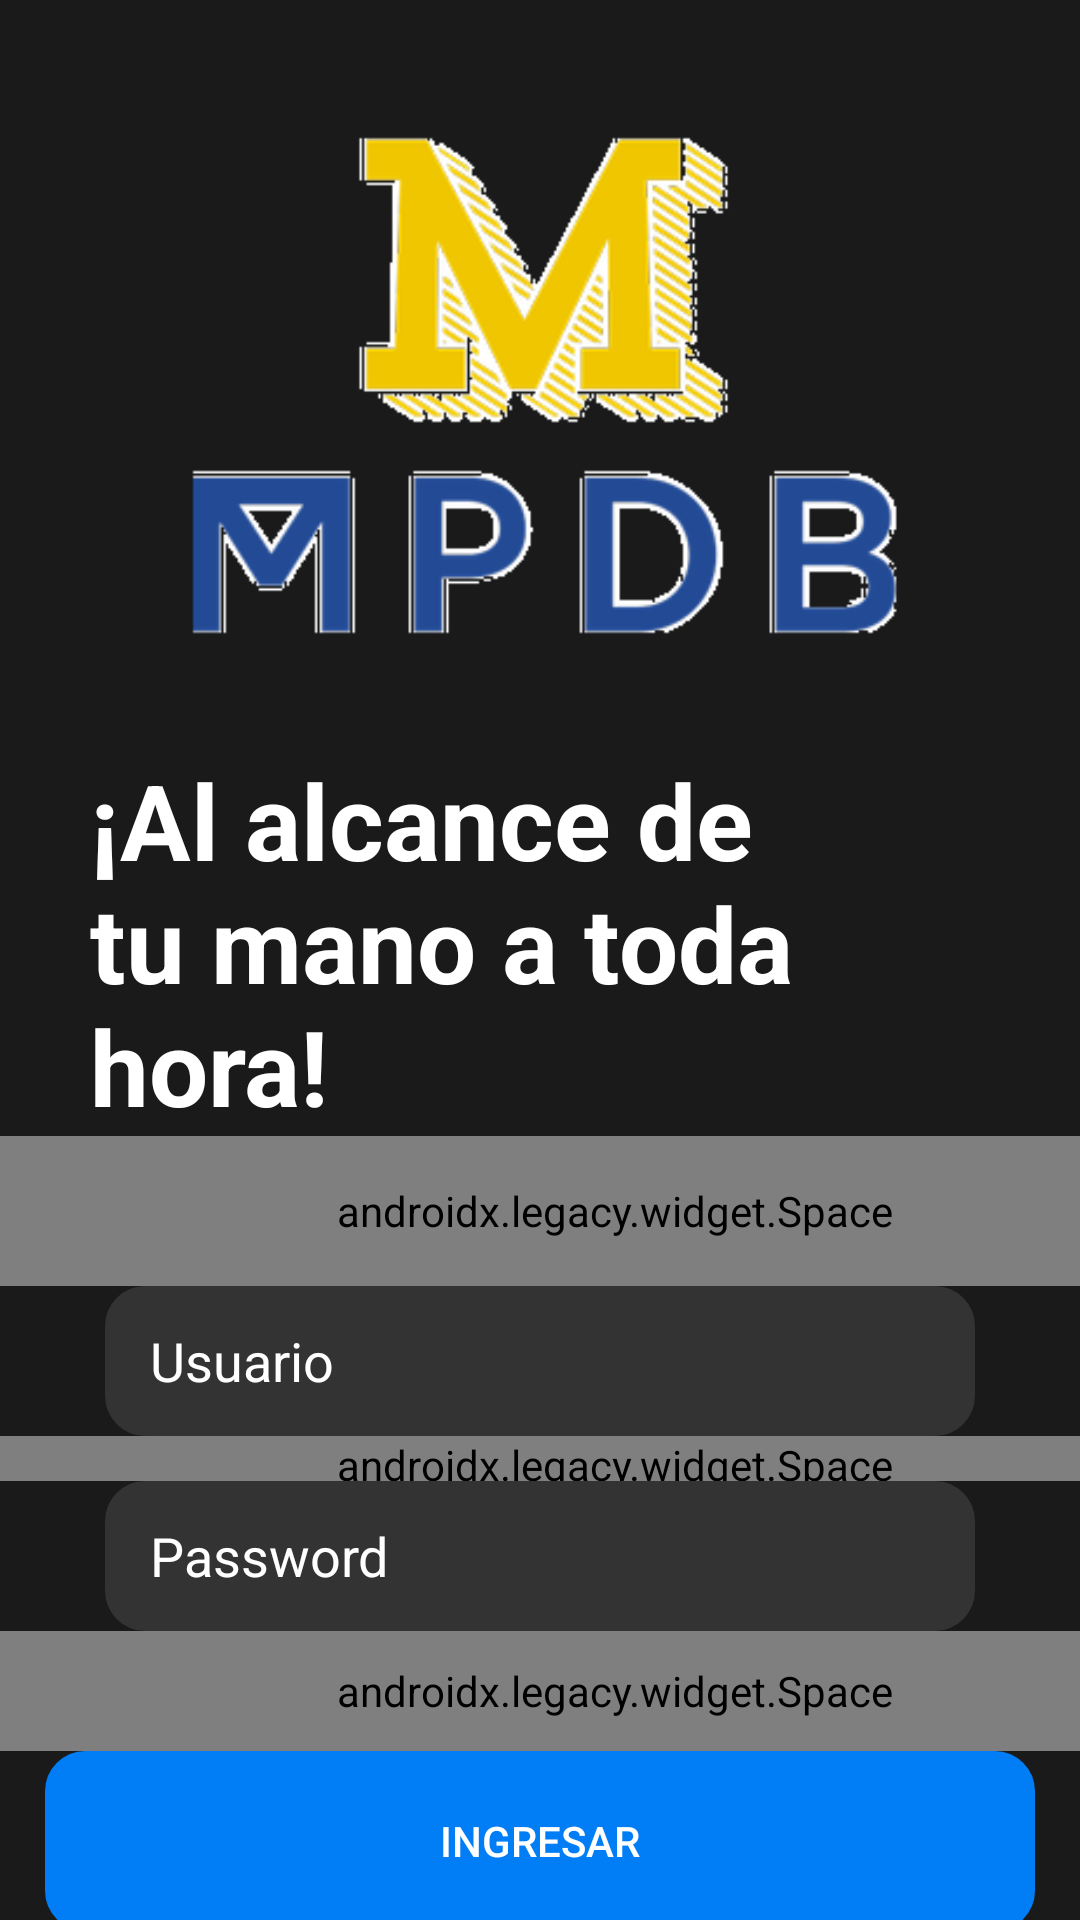

This screen was rendered from an Android layout file. Write that file and the resources it references.
<!-- AndroidManifest.xml: application theme Theme.BellidoLog -->
<!-- res/layout/activity_main.xml -->
<?xml version="1.0" encoding="utf-8"?>
<LinearLayout xmlns:android="http://schemas.android.com/apk/res/android"
    xmlns:app="http://schemas.android.com/apk/res-auto"
    xmlns:tools="http://schemas.android.com/tools"
    android:layout_width="match_parent"
    android:layout_height="match_parent"
    tools:context=".view.activity.MainActivityView"
    android:orientation="vertical"
    android:background="#1a1a1a">

    <ImageView
        android:id="@+id/ivLogoLogin"
        android:layout_width="250dp"
        android:layout_height="250dp"
        android:layout_gravity="center"

        app:srcCompat="@drawable/logosi"
        android:contentDescription="@string/iv_logo_login"/>

    <TextView
        android:layout_width="296dp"
        android:layout_height="wrap_content"
        android:paddingStart="30dp"
        android:text="@string/tv_titulo_login"
        android:textColor="#ffffff"
        android:textSize="35sp"
        android:textStyle="bold"/>

    <androidx.legacy.widget.Space
        android:layout_width="410dp"
        android:layout_height="50dp"/>

    <EditText
        android:id="@+id/edtUser"
        android:background="@drawable/bordes_redondos"
        android:textColor="@color/white"
        android:layout_width="290dp"
        android:layout_height="50dp"
        android:layout_gravity="center"
        android:inputType="textPersonName"
        android:textColorHint="#ffffff"
        android:hint="@string/et_usuario_hint_login"
        android:drawableLeft="@drawable/ic_baseline_person_24"
        android:paddingLeft="15dp"
        android:drawablePadding="15dp"
        android:autofillHints="username"/>

    <androidx.legacy.widget.Space
        android:layout_width="410dp"
        android:layout_height="15dp"/>

    <EditText
        android:id="@+id/edtPassword"
        android:layout_width="290dp"
        android:layout_height="50dp"
        android:layout_gravity="center"
        android:background="@drawable/bordes_redondos"
        android:hint="@string/et_password_hint_login"
        android:textColor="@color/white"
        android:inputType="textPassword"
        android:textColorHint="#ffffff"
        android:drawableLeft="@drawable/ic_baseline_vpn_key_24"
        tools:ignore="SpeakableTextPresentCheck"
        android:paddingLeft="15dp"
        android:drawablePadding="15dp"
        android:autofillHints="password"/>

    <androidx.legacy.widget.Space
        android:layout_width="410dp"
        android:layout_height="40dp"/>

    <Button
        android:id="@+id/btnLog"
        android:layout_width="330dp"
        android:layout_height="60dp"
        android:layout_gravity="center"
        android:text="@string/btn_ingresar_login"
        android:textColor="#ffffff"
        app:backgroundTint="#017DF6"
        android:background="@drawable/bordeb"/>

</LinearLayout>
<!-- resources referenced by this layout -->
<resources>
  <!-- drawable bordeb (drawable) -->
  <selector xmlns:android="http://schemas.android.com/apk/res/android" >
      <item  >
          <shape android:shape="rectangle"  >
              <corners android:radius="12dip" />
              <stroke android:width="3dip" android:color="#000000" />
          </shape>
      </item>
  </selector>
  <!-- drawable bordes_redondos (drawable) -->
  <selector xmlns:android="http://schemas.android.com/apk/res/android" >
      <item  >
          <shape android:shape="rectangle"  >
              <corners android:radius="12dip" />
              <stroke android:width="3dip" android:color="#333333" />
              <solid android:color="#333333" />
  
          </shape>
      </item>
  </selector>
  <!-- drawable logosi: png bitmap (drawable, 29289 bytes) -->
  <string name="btn_ingresar_login">Ingresar</string>
  <string name="et_password_hint_login">Password</string>
  <string name="et_usuario_hint_login">Usuario</string>
  <string name="iv_logo_login">Imagen Logo</string>
  <string name="tv_titulo_login">¡Al alcance de tu mano a toda hora!</string>
  <style name="Theme.BellidoLog" parent="Theme.MaterialComponents.DayNight.NoActionBar">
          
          <item name="colorPrimary">@color/purple_500</item>
          <item name="colorPrimaryVariant">@color/purple_700</item>
          <item name="colorOnPrimary">@color/white</item>
          
          <item name="colorSecondary">@color/teal_200</item>
          <item name="colorSecondaryVariant">@color/teal_700</item>
          <item name="colorOnSecondary">@color/black</item>
          
          <item name="android:statusBarColor" tools:targetApi="l">?attr/colorPrimaryVariant</item>
          
      </style>
  <!-- not gathered from this repository: default colours our renderer supplied (Android Studio template values) -->
  <color name="purple_500">#FF6200EE</color>
  <color name="purple_700">#FF3700B3</color>
  <color name="teal_200">#FF03DAC5</color>
  <color name="teal_700">#FF018786</color>
  <color name="black">#FF000000</color>
  <color name="white">#FFFFFFFF</color>
</resources>
